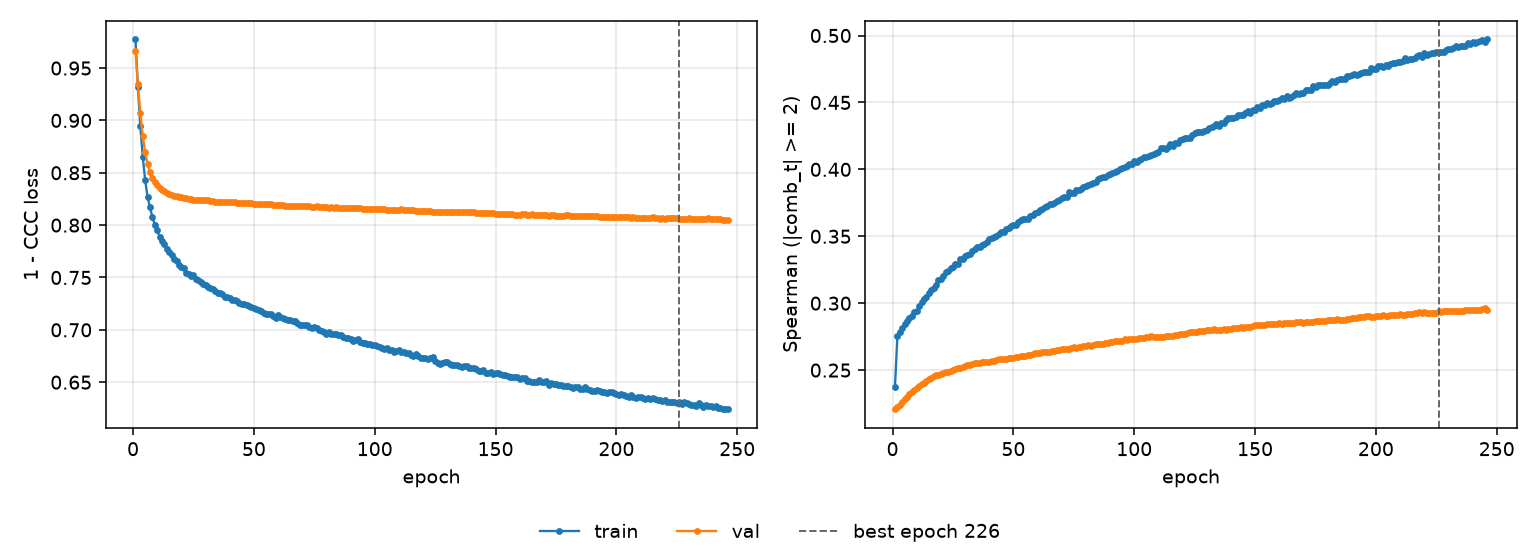

The table this chart was drawn from, first rows:
epoch, tr_loss, vl_loss, tr_sp, vl_sp, is_best
1, 0.9773, 0.9663, 0.2377, 0.2208, False
2, 0.932, 0.9344, 0.2753, 0.2224, False
3, 0.8946, 0.9073, 0.2788, 0.2238, False
4, 0.8655, 0.8855, 0.2815, 0.2258, False
5, 0.8432, 0.8698, 0.2843, 0.2282, False
6, 0.8269, 0.8585, 0.2869, 0.2302, False
7, 0.8169, 0.8507, 0.2889, 0.232, False
8, 0.8078, 0.8453, 0.2903, 0.2337, False
9, 0.8003, 0.8411, 0.2936, 0.2348, False
10, 0.7952, 0.8381, 0.2941, 0.2366, False
11, 0.7888, 0.8359, 0.2978, 0.238, False
12, 0.7853, 0.8339, 0.3009, 0.2393, False
13, 0.7824, 0.8323, 0.3035, 0.2405, False
14, 0.7774, 0.8311, 0.3048, 0.2421, False
15, 0.774, 0.83, 0.3075, 0.2436, False
16, 0.7711, 0.8292, 0.31, 0.2442, False
17, 0.7672, 0.8283, 0.3115, 0.2454, False
18, 0.7656, 0.8274, 0.3137, 0.246, False
19, 0.7621, 0.827, 0.317, 0.2467, False
20, 0.7598, 0.8267, 0.3181, 0.2472, False
21, 0.7586, 0.826, 0.3203, 0.2478, False
22, 0.7544, 0.8255, 0.3232, 0.2483, False
23, 0.753, 0.8253, 0.3237, 0.2486, False
24, 0.7511, 0.8248, 0.3262, 0.2495, False
25, 0.7524, 0.8244, 0.3269, 0.25, False
26, 0.7488, 0.8244, 0.3293, 0.2508, False
27, 0.7479, 0.8242, 0.3295, 0.2513, False
28, 0.7457, 0.824, 0.3329, 0.2517, False
29, 0.7434, 0.824, 0.3334, 0.2523, False
30, 0.7433, 0.8239, 0.3353, 0.253, False
31, 0.7412, 0.8236, 0.3359, 0.2535, False
32, 0.7402, 0.8233, 0.3368, 0.2536, False
33, 0.7385, 0.8229, 0.3389, 0.2543, False
34, 0.7371, 0.8225, 0.3408, 0.2551, False
35, 0.7354, 0.8224, 0.342, 0.2552, False
36, 0.7353, 0.8224, 0.3422, 0.2554, False
37, 0.7344, 0.8222, 0.3435, 0.2559, False
38, 0.7317, 0.8221, 0.3441, 0.256, False
39, 0.7317, 0.8222, 0.3459, 0.2563, False
40, 0.7308, 0.8223, 0.348, 0.2564, False
41, 0.7284, 0.8218, 0.3486, 0.257, False
42, 0.7285, 0.8217, 0.3492, 0.2571, False
43, 0.7274, 0.8213, 0.3499, 0.2573, False
44, 0.7256, 0.8212, 0.3518, 0.258, False
45, 0.7242, 0.8211, 0.353, 0.2581, False
46, 0.7242, 0.8212, 0.3535, 0.2583, False
47, 0.7235, 0.821, 0.3553, 0.2584, False
48, 0.7226, 0.821, 0.3565, 0.2587, False
49, 0.7222, 0.8209, 0.3578, 0.2591, False
50, 0.721, 0.8205, 0.3584, 0.2594, False
51, 0.7199, 0.8202, 0.3587, 0.2599, False
52, 0.7194, 0.8203, 0.3607, 0.2601, False
53, 0.7182, 0.8199, 0.3623, 0.2603, False
54, 0.7158, 0.82, 0.3633, 0.2608, False
55, 0.7151, 0.82, 0.3633, 0.2607, False
56, 0.7156, 0.8199, 0.3633, 0.2612, False
57, 0.7151, 0.8197, 0.3654, 0.2616, False
58, 0.7134, 0.8195, 0.3662, 0.2619, False
59, 0.7118, 0.8192, 0.3676, 0.2625, False
60, 0.7138, 0.8192, 0.3682, 0.263, False
... 186 more rows
